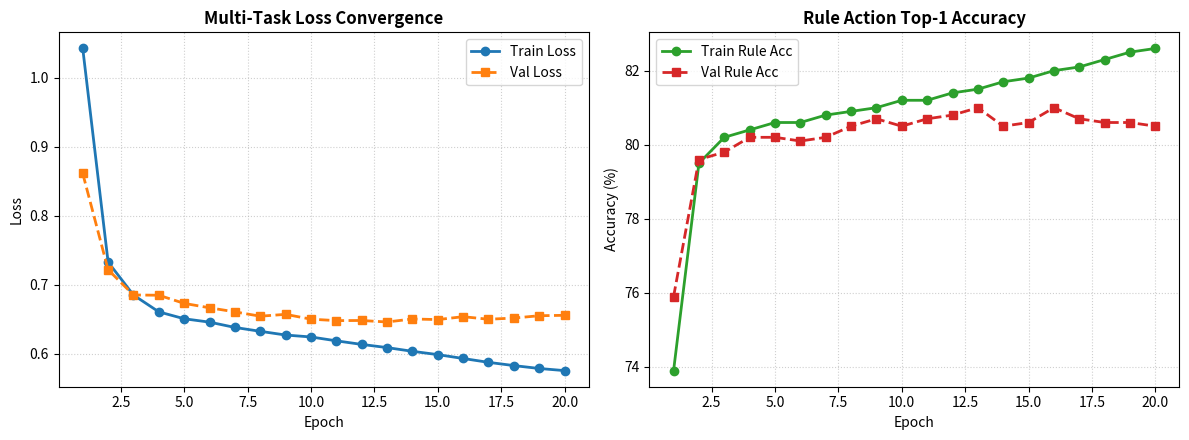

This figure's Python source:
"""
plot_curves.py - Visualizes nanoGentzen training metrics.
"""
import re
import matplotlib.pyplot as plt

# Paste training output lines here (or read from a log file)
log_data = """
Epoch 01/20 | Train Loss: 1.0424 (Acc: 73.9%) | Val Loss: 0.8611 (Acc: 75.9%) | Elapsed: 92.6s
Epoch 02/20 | Train Loss: 0.7326 (Acc: 79.5%) | Val Loss: 0.7215 (Acc: 79.6%) | Elapsed: 183.9s
Epoch 03/20 | Train Loss: 0.6848 (Acc: 80.2%) | Val Loss: 0.6849 (Acc: 79.8%) | Elapsed: 275.3s
Epoch 04/20 | Train Loss: 0.6604 (Acc: 80.4%) | Val Loss: 0.6845 (Acc: 80.2%) | Elapsed: 366.7s
Epoch 05/20 | Train Loss: 0.6504 (Acc: 80.6%) | Val Loss: 0.6727 (Acc: 80.2%) | Elapsed: 458.1s
Epoch 06/20 | Train Loss: 0.6455 (Acc: 80.6%) | Val Loss: 0.6663 (Acc: 80.1%) | Elapsed: 549.4s
Epoch 07/20 | Train Loss: 0.6378 (Acc: 80.8%) | Val Loss: 0.6604 (Acc: 80.2%) | Elapsed: 640.8s
Epoch 08/20 | Train Loss: 0.6322 (Acc: 80.9%) | Val Loss: 0.6541 (Acc: 80.5%) | Elapsed: 732.2s
Epoch 09/20 | Train Loss: 0.6268 (Acc: 81.0%) | Val Loss: 0.6568 (Acc: 80.7%) | Elapsed: 823.6s
Epoch 10/20 | Train Loss: 0.6240 (Acc: 81.2%) | Val Loss: 0.6498 (Acc: 80.5%) | Elapsed: 915.0s
Epoch 11/20 | Train Loss: 0.6184 (Acc: 81.2%) | Val Loss: 0.6477 (Acc: 80.7%) | Elapsed: 1006.7s
Epoch 12/20 | Train Loss: 0.6132 (Acc: 81.4%) | Val Loss: 0.6479 (Acc: 80.8%) | Elapsed: 1098.9s
Epoch 13/20 | Train Loss: 0.6086 (Acc: 81.5%) | Val Loss: 0.6457 (Acc: 81.0%) | Elapsed: 1190.3s
Epoch 14/20 | Train Loss: 0.6032 (Acc: 81.7%) | Val Loss: 0.6501 (Acc: 80.5%) | Elapsed: 1281.6s
Epoch 15/20 | Train Loss: 0.5984 (Acc: 81.8%) | Val Loss: 0.6492 (Acc: 80.6%) | Elapsed: 1373.0s
Epoch 16/20 | Train Loss: 0.5928 (Acc: 82.0%) | Val Loss: 0.6534 (Acc: 81.0%) | Elapsed: 1464.3s
Epoch 17/20 | Train Loss: 0.5872 (Acc: 82.1%) | Val Loss: 0.6497 (Acc: 80.7%) | Elapsed: 1555.7s
Epoch 18/20 | Train Loss: 0.5825 (Acc: 82.3%) | Val Loss: 0.6514 (Acc: 80.6%) | Elapsed: 1647.1s
Epoch 19/20 | Train Loss: 0.5783 (Acc: 82.5%) | Val Loss: 0.6548 (Acc: 80.6%) | Elapsed: 1738.4s
Epoch 20/20 | Train Loss: 0.5752 (Acc: 82.6%) | Val Loss: 0.6554 (Acc: 80.5%) | Elapsed: 1829.8s
"""

pattern = re.compile(
    r"Epoch\s+(\d+)/\d+\s+\|\s+Train Loss:\s+([\d\.]+)\s+\(Acc:\s+([\d\.]+)%\)\s+\|\s+Val Loss:\s+([\d\.]+)\s+\(Acc:\s+([\d\.]+)%\)"
)

epochs, train_losses, val_losses, train_accs, val_accs = [], [], [], [], []

for line in log_data.strip().splitlines():
    match = pattern.search(line)
    if match:
        ep, tl, ta, vl, va = match.groups()
        epochs.append(int(ep))
        train_losses.append(float(tl))
        train_accs.append(float(ta))
        val_losses.append(float(vl))
        val_accs.append(float(va))

fig, (ax1, ax2) = plt.subplots(1, 2, figsize=(12, 4.5), dpi=150)

# 1. Loss Subplot
ax1.plot(epochs, train_losses, label="Train Loss", color="#1f77b4", linewidth=2, marker="o")
ax1.plot(epochs, val_losses, label="Val Loss", color="#ff7f0e", linewidth=2, linestyle="--", marker="s")
ax1.set_title("Multi-Task Loss Convergence", fontsize=12, fontweight="bold")
ax1.set_xlabel("Epoch")
ax1.set_ylabel("Loss")
ax1.grid(True, linestyle=":", alpha=0.6)
ax1.legend()

# 2. Accuracy Subplot
ax2.plot(epochs, train_accs, label="Train Rule Acc", color="#2ca02c", linewidth=2, marker="o")
ax2.plot(epochs, val_accs, label="Val Rule Acc", color="#d62728", linewidth=2, linestyle="--", marker="s")
ax2.set_title("Rule Action Top-1 Accuracy", fontsize=12, fontweight="bold")
ax2.set_xlabel("Epoch")
ax2.set_ylabel("Accuracy (%)")
ax2.grid(True, linestyle=":", alpha=0.6)
ax2.legend()

plt.tight_layout()
plt.savefig("training_curves.png")
print("[✓] Plot saved successfully to training_curves.png")
